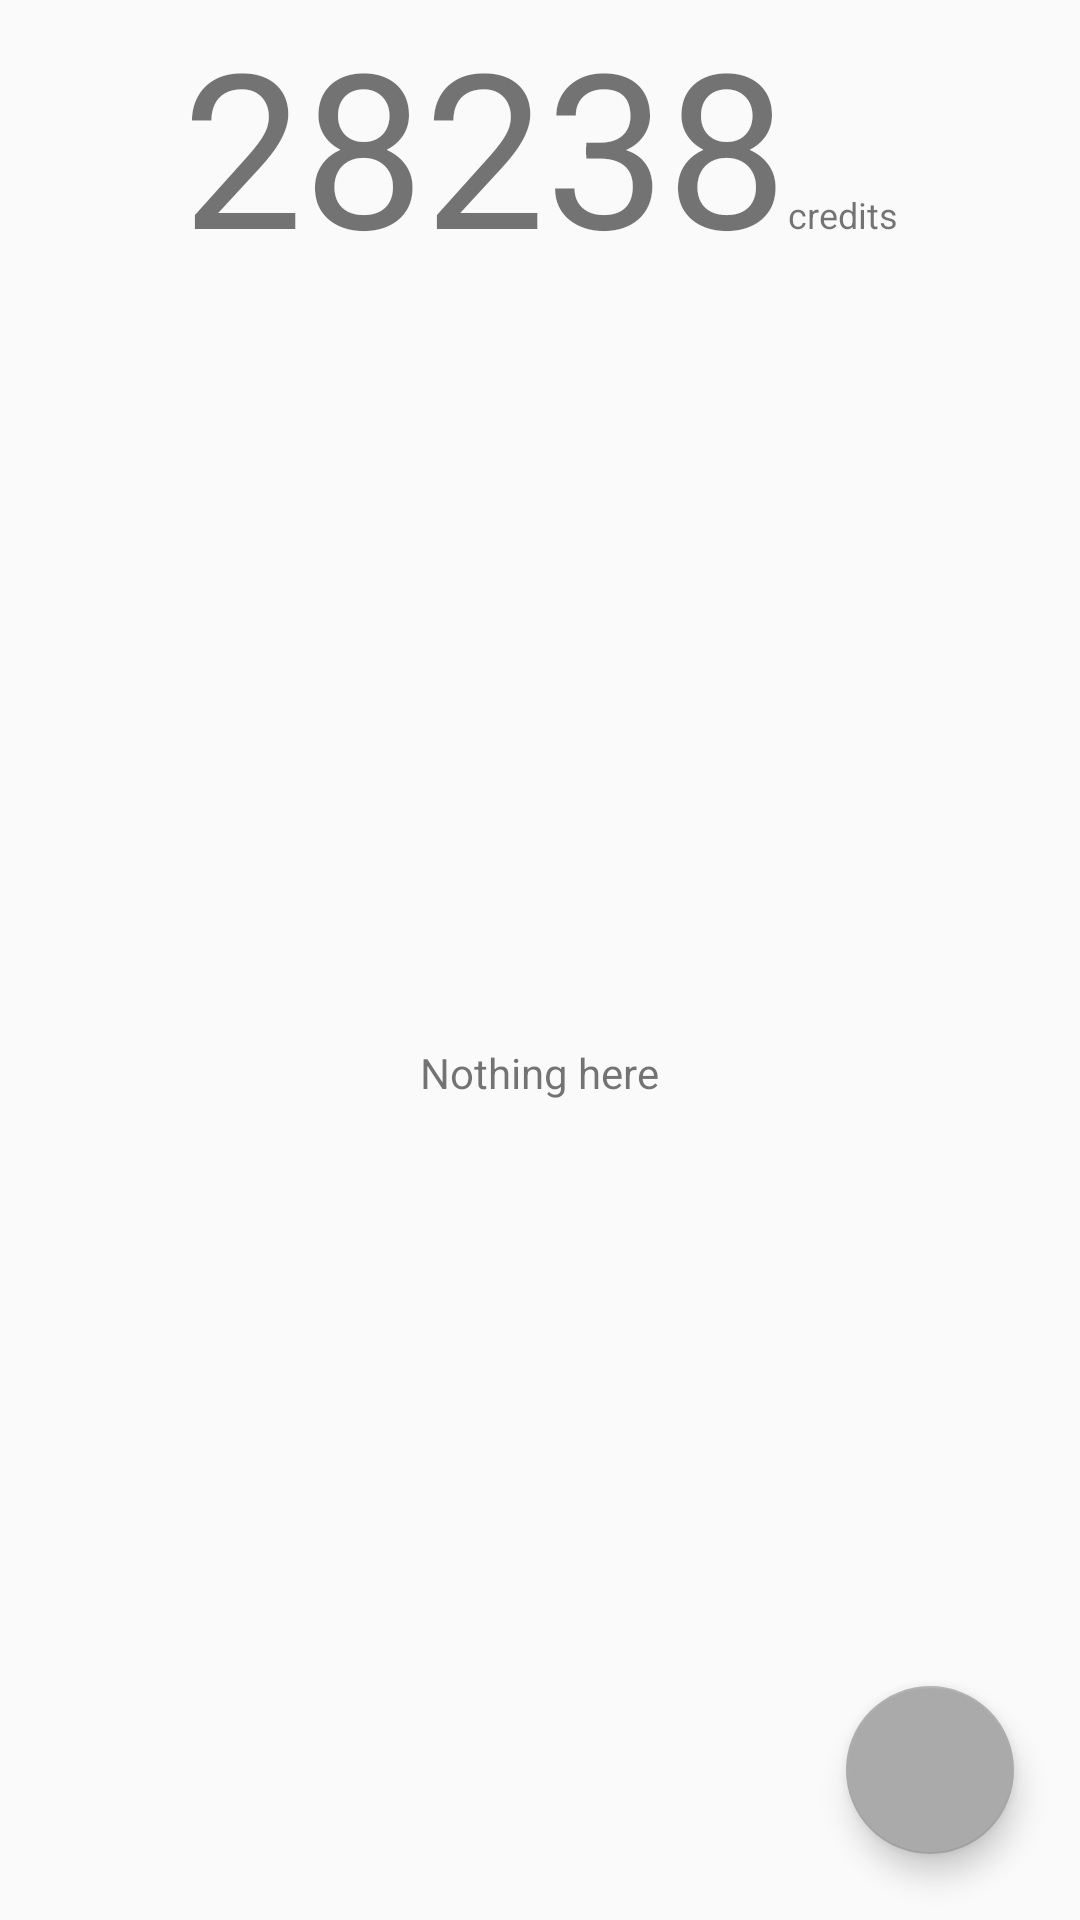

This screen was rendered from an Android layout file. Write that file and the resources it references.
<!-- AndroidManifest.xml: application theme AppTheme -->
<!-- res/layout/ussd_details_layout.xml -->
<?xml version="1.0" encoding="utf-8"?>
<RelativeLayout xmlns:android="http://schemas.android.com/apk/res/android"
                xmlns:app="http://schemas.android.com/apk/res-auto"
                android:orientation="vertical"
                android:layout_width="match_parent"
                android:layout_height="match_parent">

    <LinearLayout android:layout_width="match_parent" android:orientation="horizontal"
                  android:layout_height="wrap_content"
                  android:gravity="center"
                  android:id="@+id/topper"
                  android:layout_centerHorizontal="true">


        <TextView
                android:text="28238"
                android:textSize="72sp"
                android:layout_width="wrap_content"
                android:gravity="bottom"
                android:layout_gravity="bottom"
                android:maxLines="1"
                android:layout_height="wrap_content"
                android:id="@+id/textView2"/>
        <TextView
                android:text="credits"
                android:layout_toEndOf="@id/textView2"

                android:textSize="12sp"
                android:layout_width="wrap_content"
                android:gravity="center"
                android:maxLines="1"
              android:layout_gravity="bottom"
                android:layout_height="wrap_content"/>
    </LinearLayout>
    <com.google.android.material.floatingactionbutton.FloatingActionButton
            android:layout_width="wrap_content"
            android:layout_gravity="bottom|end"
            android:layout_margin="22dp"
            android:layout_alignParentBottom="true"
            android:layout_alignParentEnd="true"
            android:layout_height="wrap_content"
            android:clickable="true" app:srcCompat="@drawable/ic_action_add"
            android:id="@+id/add_ussd_fab"/>

    <ImageView
            android:layout_width="match_parent"
            android:layout_centerInParent="true"
            android:layout_height="?actionBarSize" app:srcCompat="@drawable/ic_action_warning"
            android:id="@+id/empty_icon"/>
    <TextView
            android:text="Nothing here"
            android:layout_below="@id/empty_icon"
            android:gravity="center"
            android:layout_centerHorizontal="true"
            android:layout_width="wrap_content"

            android:layout_height="wrap_content"
            android:id="@+id/rt"/>
    <androidx.recyclerview.widget.RecyclerView
            android:layout_width="match_parent"
            android:id="@+id/ussd_list"
            android:layout_below="@id/topper"
            android:layout_height="match_parent"/>

</RelativeLayout>
<!-- resources referenced by this layout -->
<resources>
  <style name="AppTheme" parent="Theme.AppCompat.Light.DarkActionBar">
          
          <item name="colorPrimary">@color/colorPrimary</item>
          <item name="colorPrimaryDark">@color/colorPrimaryDark</item>
          <item name="colorAccent">@color/colorAccent</item>
  
      </style>
  <color name="colorPrimary">#375f91</color>
  <color name="colorPrimaryDark">#103B72</color>
  <color name="colorAccent">#aaa</color>
</resources>
